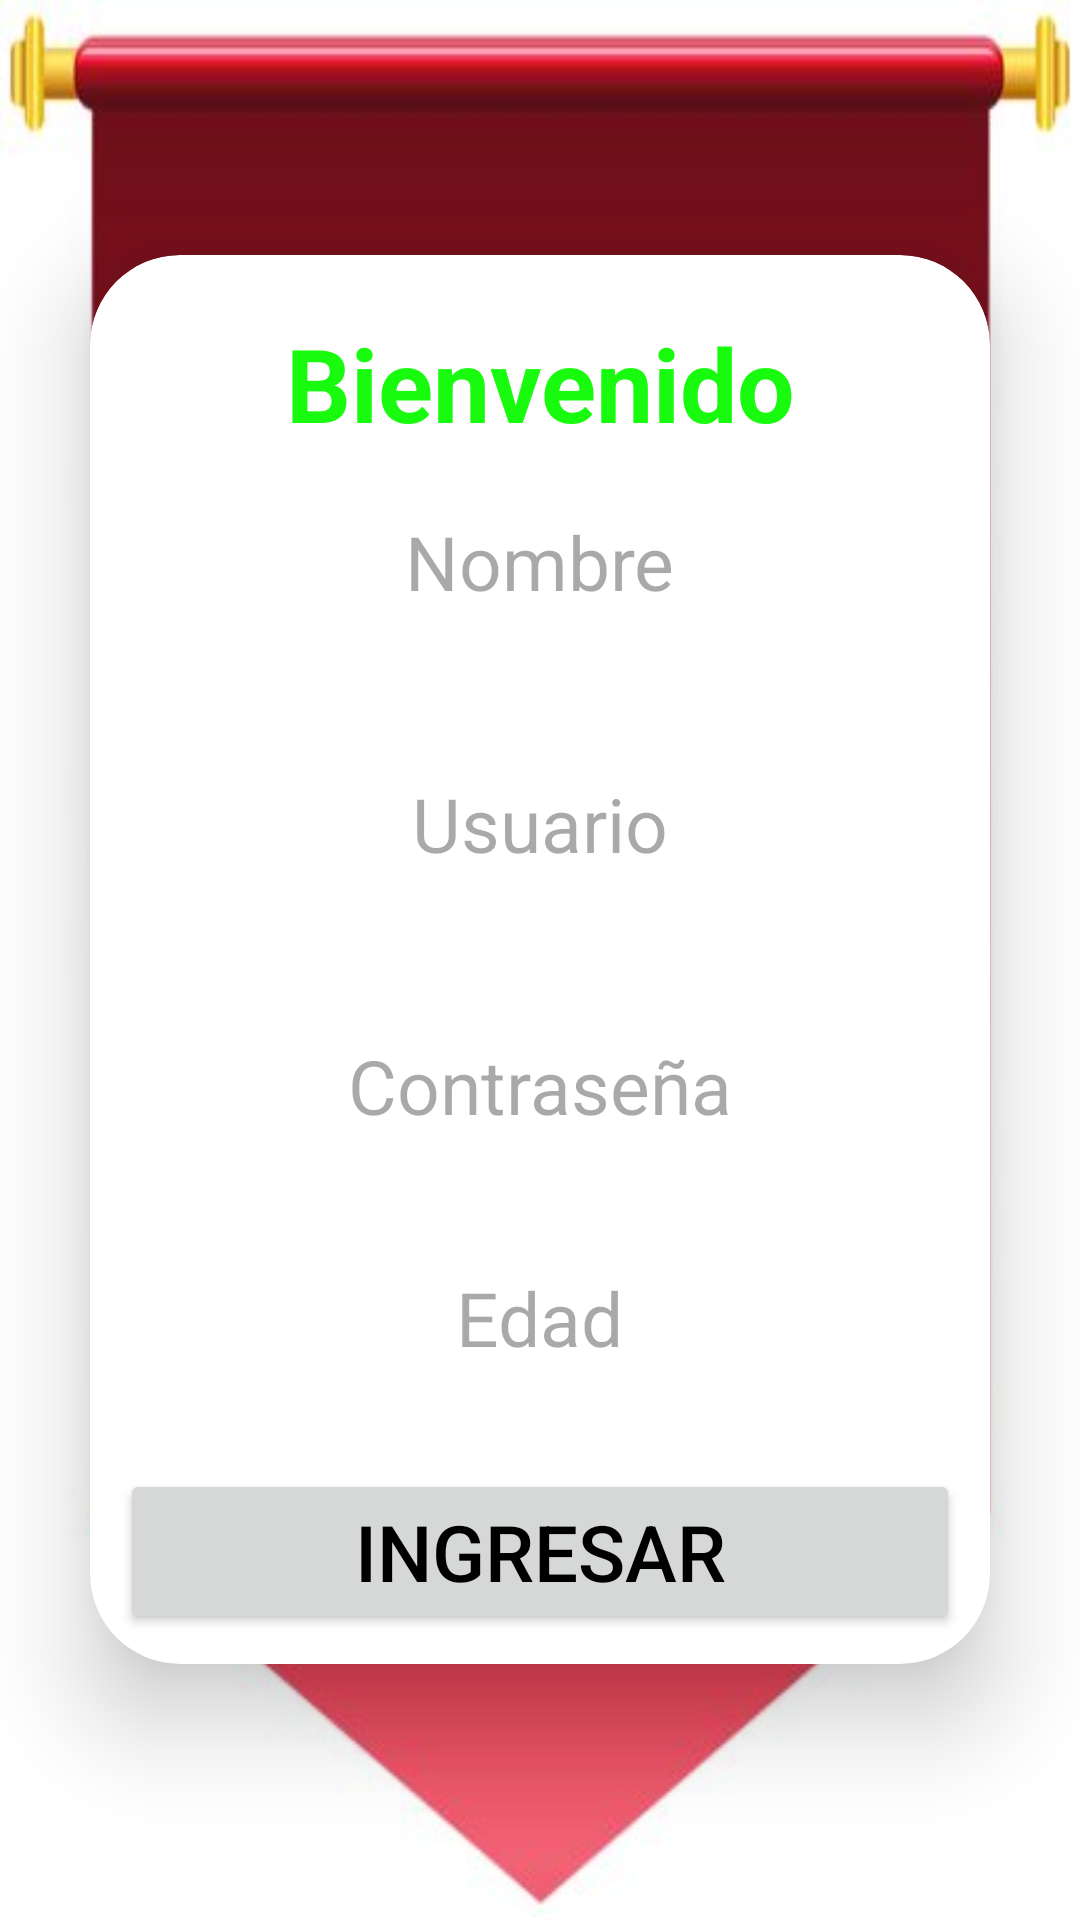

Android layout source for this screen:
<!-- AndroidManifest.xml: application theme Theme.MyApplication -->
<!-- res/layout/activity_usuario.xml -->
<?xml version="1.0" encoding="utf-8"?>
<LinearLayout xmlns:android="http://schemas.android.com/apk/res/android"
    xmlns:app="http://schemas.android.com/apk/res-auto"
    xmlns:tools="http://schemas.android.com/tools"
    android:id="@+id/main"
    android:layout_width="match_parent"
    android:layout_height="match_parent"
    android:background="@drawable/ab"
    android:gravity="center"
    android:orientation="vertical"
    tools:context=".Usuario">

    <androidx.cardview.widget.CardView
        android:layout_width="match_parent"
        android:layout_height="wrap_content"
        android:layout_margin="30dp"
        android:background="@drawable/estilo_texto"
        app:cardCornerRadius="30dp"
        app:cardElevation="20dp">

        <LinearLayout
            android:layout_width="match_parent"
            android:layout_height="wrap_content"
            android:orientation="vertical"
            android:layout_gravity="center_horizontal"
            android:padding="10dp">

            <TextView
                android:layout_width="match_parent"
                android:layout_height="match_parent"
                android:text="Bienvenido"
                android:textAlignment="center"
                android:textColor="@color/green"
                android:textSize="34sp"
                android:textStyle="bold"
                android:layout_margin="10sp"
                />
            <LinearLayout
                android:layout_width="match_parent"
                android:layout_height="wrap_content"
                android:orientation="horizontal"
                />
            <TextView
                android:layout_width="wrap_content"
                android:layout_height="wrap_content"
                android:textSize="25sp"
                android:hint="Nombre"
                android:layout_gravity="center"
                android:layout_margin="10sp"
                />
            <TextView
                android:id="@+id/Text_Nombre"
                android:layout_width="wrap_content"
                android:layout_height="wrap_content"
                android:textSize="25sp"
                android:hint=""
                android:layout_gravity="center"
                />
            <LinearLayout
                android:layout_width="match_parent"
                android:layout_height="wrap_content"
                android:orientation="horizontal"
                />
            <TextView
                android:layout_width="wrap_content"
                android:layout_height="wrap_content"
                android:textSize="25sp"
                android:hint="Usuario"
                android:layout_gravity="center"
                android:layout_margin="10sp"

                />
            <TextView
                android:id="@+id/Text_Usuario"
                android:layout_width="wrap_content"
                android:layout_height="wrap_content"
                android:textSize="25sp"
                android:hint=""
                android:layout_gravity="center"
                />
            <LinearLayout
                android:layout_width="match_parent"
                android:layout_height="wrap_content"
                android:orientation="horizontal"
                />
            <TextView
                android:layout_width="wrap_content"
                android:layout_height="wrap_content"
                android:textSize="25sp"
                android:hint="Contraseña"
                android:layout_gravity="center"
                android:layout_margin="10sp"
                />
            <TextView
                android:id="@+id/Text_Password"
                android:layout_width="wrap_content"
                android:layout_height="wrap_content"
                android:textSize="25sp"
                android:hint=""
                android:layout_gravity="center"
                />
            <LinearLayout
                android:layout_width="match_parent"
                android:layout_height="wrap_content"
                android:orientation="horizontal"
                />
            <TextView
                android:layout_width="wrap_content"
                android:layout_height="wrap_content"
                android:textSize="25sp"
                android:hint="Edad"
                android:layout_gravity="center"
                android:layout_margin="0sp"
                />
            <TextView
                android:id="@+id/Text_Edad"
                android:layout_width="wrap_content"
                android:layout_height="wrap_content"
                android:textSize="25sp"
                android:hint=""
                android:layout_gravity="center"
                />
            <Button
                android:id="@+id/Btn_Inicio"
                android:layout_width="match_parent"
                android:layout_height="wrap_content"
                android:layout_marginTop="0dp"
                android:text="Ingresar"
                android:textSize="26dp"
                app:cornerRadius="20dp"
                />

        </LinearLayout>

    </androidx.cardview.widget.CardView>



</LinearLayout>
<!-- resources referenced by this layout -->
<resources>
  <color name="green">#19fb0e</color>
  <!-- drawable ab: jpg bitmap (drawable, 11809 bytes) -->
  <!-- drawable estilo_texto (drawable) -->
  <?xml version="1.0" encoding="utf-8"?>
  <shape xmlns:android="http://schemas.android.com/apk/res/android"
      android:shape="rectangle">
      <stroke
          android:width="3dp"
          android:color="@color/green"
          />
      <corners
          android:radius="20dp" />
  
  </shape>
  <style name="Theme.MyApplication" parent="Base.Theme.MyApplication" />
  <style name="Base.Theme.MyApplication" parent="Theme.Material3.DayNight.NoActionBar">
          
          <item name="colorPrimary">@color/lavender</item>
          <item name="android:textColor">@color/black</item>     
          <item name="cornerFamily">rounded</item>               
          <item name="cornerSize">8dp</item>
  
      </style>
  <color name="lavender">#8692f7</color>
  <color name="black">#FF000000</color>
</resources>
